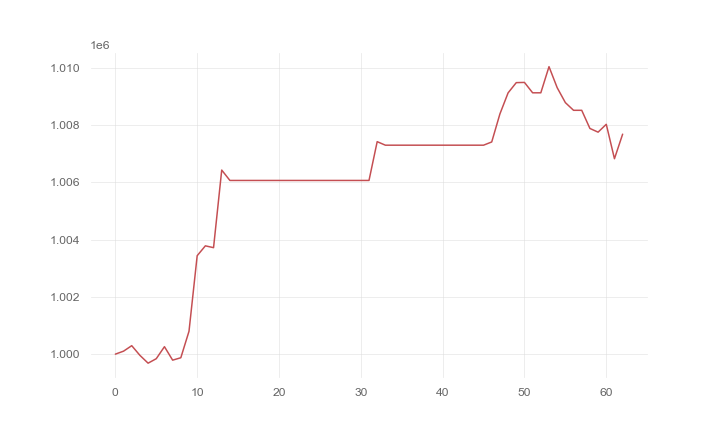

Source data for this figure (header and first rows):
, 0
0, 1000000
1, 1000103
2, 1000295
3, 999958
4, 999684
5, 999841
6, 1000260
7, 999790
8, 999874
9, 1000798
10, 1003437
11, 1003781
12, 1003718
13, 1006427
14, 1006065
15, 1006065
16, 1006065
17, 1006065
18, 1006065
19, 1006065
20, 1006065
21, 1006065
22, 1006065
23, 1006065
24, 1006065
25, 1006065
26, 1006065
27, 1006065
28, 1006065
29, 1006065
30, 1006065
31, 1006065
32, 1007419
33, 1007296
34, 1007296
35, 1007296
36, 1007296
37, 1007296
38, 1007296
39, 1007296
40, 1007296
41, 1007296
42, 1007296
43, 1007296
44, 1007296
45, 1007296
46, 1007409
47, 1008387
48, 1009122
49, 1009480
50, 1009487
51, 1009125
52, 1009125
53, 1010038
54, 1009303
55, 1008782
56, 1008514
57, 1008514
58, 1007880
59, 1007751
... 3 more rows
